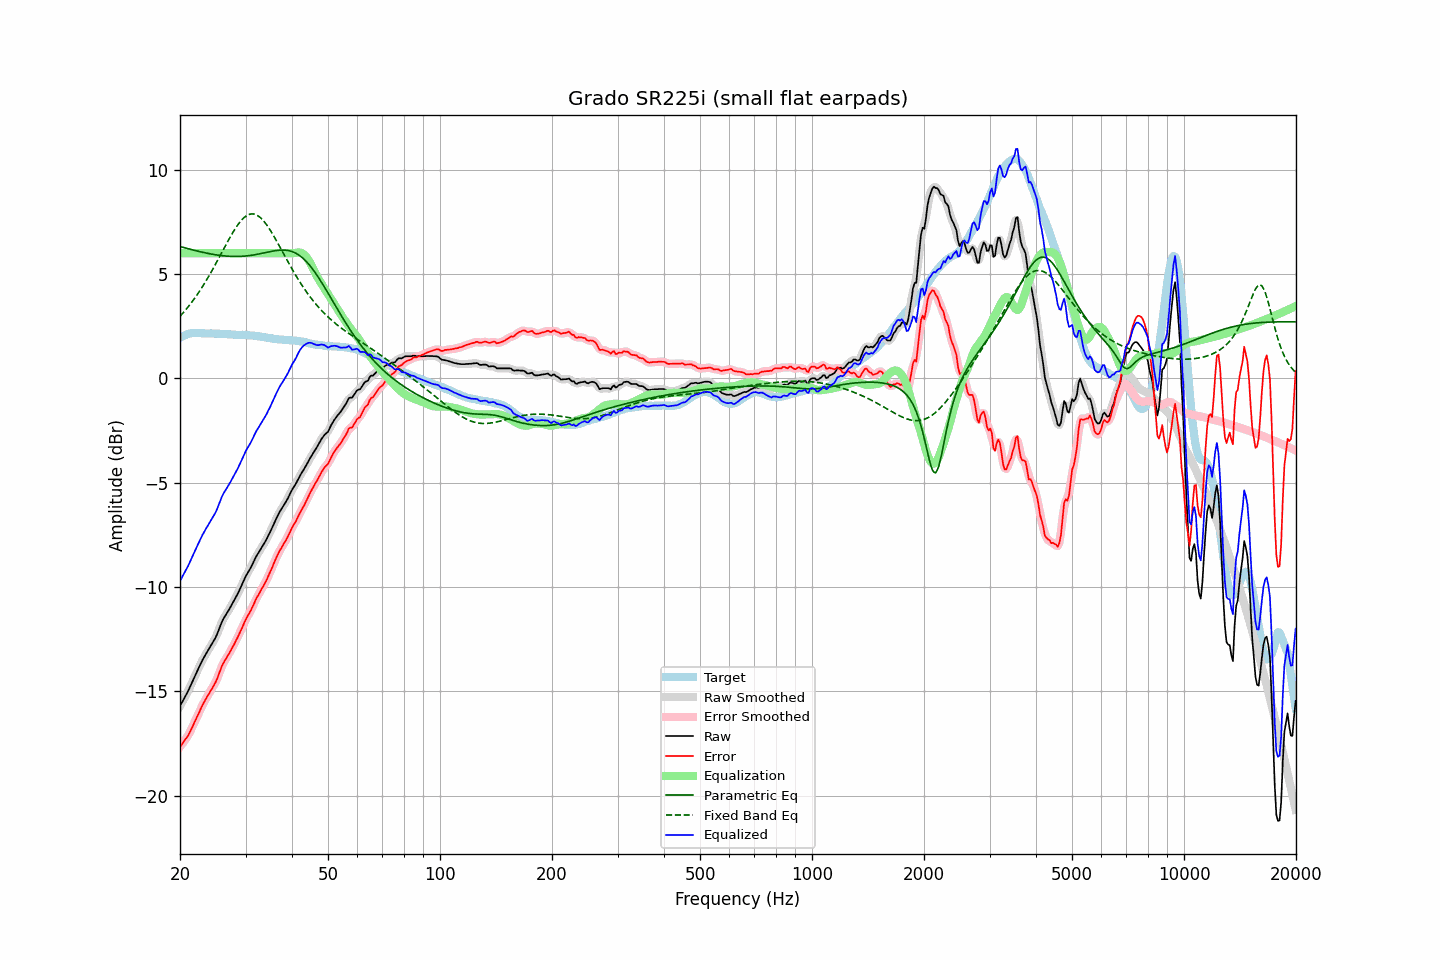

The data file committed next to this chart (first rows):
frequency, raw, error, smoothed, error_smoothed, equalization, parametric_eq, fixed_band_eq, equalized_raw, equalized_smoothed, target
20.00, -15.71, -17.66, -15.71, -17.66, 6.00, 6.32, 2.97, -9.71, -9.71, 1.95
20.20, -15.57, -17.56, -15.57, -17.57, 6.00, 6.30, 3.06, -9.57, -9.57, 1.99
20.40, -15.43, -17.46, -15.44, -17.46, 6.00, 6.28, 3.14, -9.43, -9.44, 2.03
20.61, -15.29, -17.35, -15.29, -17.35, 6.00, 6.26, 3.23, -9.29, -9.29, 2.05
20.81, -15.15, -17.24, -15.15, -17.24, 6.00, 6.23, 3.32, -9.15, -9.15, 2.09
21.02, -15.00, -17.13, -15.00, -17.12, 6.00, 6.21, 3.42, -9.00, -9.00, 2.13
21.23, -14.83, -16.97, -14.83, -16.98, 6.00, 6.19, 3.52, -8.83, -8.83, 2.14
21.44, -14.66, -16.82, -14.66, -16.82, 6.00, 6.17, 3.62, -8.66, -8.66, 2.16
21.66, -14.49, -16.66, -14.49, -16.66, 6.00, 6.15, 3.72, -8.49, -8.49, 2.17
21.87, -14.32, -16.49, -14.32, -16.49, 6.00, 6.13, 3.83, -8.32, -8.32, 2.17
22.09, -14.15, -16.33, -14.15, -16.33, 6.00, 6.12, 3.93, -8.15, -8.15, 2.18
22.31, -13.99, -16.17, -13.99, -16.16, 6.00, 6.10, 4.05, -7.99, -7.99, 2.18
22.54, -13.82, -16.00, -13.82, -16.00, 6.00, 6.08, 4.16, -7.82, -7.82, 2.18
22.76, -13.66, -15.83, -13.66, -15.83, 6.00, 6.06, 4.28, -7.66, -7.66, 2.17
22.99, -13.50, -15.66, -13.51, -15.67, 6.00, 6.04, 4.40, -7.50, -7.51, 2.16
23.22, -13.37, -15.53, -13.37, -15.52, 6.00, 6.03, 4.52, -7.37, -7.37, 2.16
23.45, -13.23, -15.38, -13.23, -15.38, 6.00, 6.01, 4.65, -7.23, -7.23, 2.15
23.69, -13.10, -15.25, -13.10, -15.25, 6.00, 5.99, 4.78, -7.10, -7.10, 2.15
23.92, -12.97, -15.12, -12.97, -15.12, 6.00, 5.98, 4.91, -6.97, -6.97, 2.15
24.16, -12.84, -15.00, -12.84, -14.99, 6.00, 5.96, 5.04, -6.84, -6.84, 2.15
24.40, -12.71, -14.86, -12.71, -14.86, 6.00, 5.95, 5.18, -6.71, -6.71, 2.15
24.65, -12.58, -14.73, -12.59, -14.73, 6.00, 5.94, 5.32, -6.58, -6.59, 2.14
24.89, -12.45, -14.59, -12.44, -14.58, 6.00, 5.92, 5.46, -6.45, -6.44, 2.14
25.14, -12.28, -14.42, -12.27, -14.41, 6.00, 5.91, 5.60, -6.28, -6.27, 2.14
25.39, -12.08, -14.22, -12.08, -14.22, 6.00, 5.90, 5.74, -6.08, -6.08, 2.14
25.65, -11.88, -14.01, -11.88, -14.01, 6.00, 5.89, 5.89, -5.88, -5.88, 2.13
25.91, -11.69, -13.81, -11.69, -13.82, 6.00, 5.88, 6.03, -5.69, -5.69, 2.12
26.16, -11.53, -13.65, -11.54, -13.66, 6.00, 5.87, 6.18, -5.53, -5.54, 2.12
26.43, -11.40, -13.52, -11.40, -13.52, 6.00, 5.86, 6.32, -5.40, -5.40, 2.12
26.69, -11.28, -13.40, -11.28, -13.39, 6.00, 5.86, 6.46, -5.28, -5.28, 2.12
26.96, -11.15, -13.26, -11.15, -13.26, 6.00, 5.85, 6.60, -5.15, -5.15, 2.11
27.23, -11.02, -13.13, -11.02, -13.13, 6.00, 5.85, 6.74, -5.02, -5.02, 2.11
27.50, -10.88, -12.99, -10.89, -12.99, 6.00, 5.84, 6.88, -4.88, -4.89, 2.11
27.77, -10.75, -12.84, -10.75, -12.85, 6.00, 5.84, 7.01, -4.75, -4.75, 2.09
28.05, -10.61, -12.70, -10.61, -12.70, 6.00, 5.84, 7.13, -4.61, -4.61, 2.09
28.33, -10.46, -12.54, -10.46, -12.55, 6.00, 5.84, 7.25, -4.46, -4.46, 2.08
28.62, -10.31, -12.40, -10.31, -12.39, 6.00, 5.84, 7.36, -4.31, -4.31, 2.08
28.90, -10.15, -12.23, -10.15, -12.23, 6.00, 5.84, 7.46, -4.15, -4.15, 2.08
29.19, -9.98, -12.06, -9.98, -12.06, 6.00, 5.85, 7.56, -3.98, -3.98, 2.08
29.48, -9.81, -11.90, -9.81, -11.89, 6.00, 5.85, 7.64, -3.81, -3.81, 2.09
29.78, -9.63, -11.71, -9.64, -11.72, 6.00, 5.86, 7.72, -3.63, -3.64, 2.08
30.08, -9.47, -11.56, -9.48, -11.56, 6.00, 5.86, 7.77, -3.47, -3.48, 2.09
30.38, -9.34, -11.41, -9.34, -11.41, 6.00, 5.87, 7.82, -3.34, -3.34, 2.07
30.68, -9.21, -11.28, -9.21, -11.27, 6.00, 5.88, 7.85, -3.21, -3.21, 2.06
30.99, -9.08, -11.14, -9.07, -11.13, 6.00, 5.89, 7.88, -3.08, -3.07, 2.05
31.30, -8.92, -10.97, -8.92, -10.97, 6.00, 5.90, 7.88, -2.92, -2.92, 2.05
31.61, -8.76, -10.81, -8.76, -10.80, 6.00, 5.92, 7.88, -2.76, -2.76, 2.05
31.93, -8.60, -10.63, -8.61, -10.64, 6.00, 5.93, 7.85, -2.60, -2.61, 2.03
32.24, -8.46, -10.48, -8.47, -10.49, 6.00, 5.94, 7.82, -2.46, -2.47, 2.02
32.57, -8.34, -10.36, -8.33, -10.34, 6.00, 5.96, 7.76, -2.34, -2.33, 2.01
32.89, -8.21, -10.21, -8.21, -10.21, 6.00, 5.97, 7.71, -2.21, -2.21, 2.00
33.22, -8.08, -10.06, -8.09, -10.07, 6.00, 5.99, 7.63, -2.08, -2.09, 1.98
33.55, -7.96, -9.94, -7.96, -9.93, 6.00, 6.01, 7.55, -1.96, -1.96, 1.98
33.89, -7.83, -9.79, -7.83, -9.79, 6.00, 6.02, 7.45, -1.83, -1.83, 1.96
34.23, -7.69, -9.65, -7.69, -9.64, 6.00, 6.04, 7.35, -1.69, -1.69, 1.96
34.57, -7.53, -9.47, -7.54, -9.48, 6.00, 6.06, 7.24, -1.53, -1.54, 1.93
34.92, -7.38, -9.31, -7.38, -9.30, 6.00, 6.07, 7.12, -1.38, -1.38, 1.92
35.27, -7.21, -9.13, -7.21, -9.12, 6.00, 6.09, 6.99, -1.21, -1.21, 1.92
35.62, -7.04, -8.94, -7.04, -8.94, 6.00, 6.10, 6.86, -1.04, -1.04, 1.90
35.97, -6.87, -8.75, -6.87, -8.76, 6.00, 6.12, 6.73, -0.87, -0.87, 1.89
... 635 more rows
